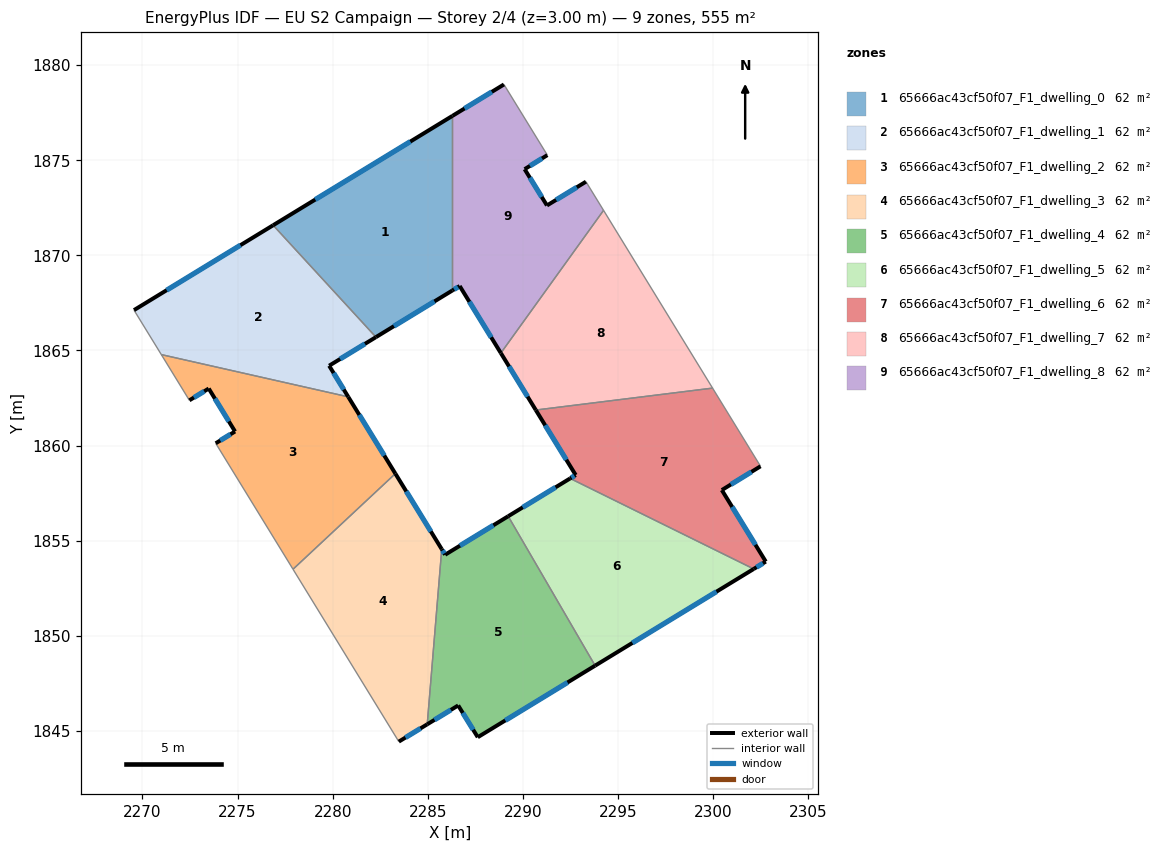
=== STOREY PLAN SPEC (per zone: floor XY polygon, exterior-wall plan segments, windows/doors) ===
zone 1: 65666ac43cf50f07_F1_dwelling_0  (61.7 m²)
  floor: (2286.29, 1877.33) (2286.29, 1868.16) (2282.27, 1865.70) (2276.87, 1871.58)
  exterior wall: (2282.27, 1865.70) – (2286.29, 1868.16)  [4.7 m]
    window: (2283.22, 1866.28) – (2285.35, 1867.58)  [4.0 m²]
  exterior wall: (2286.29, 1877.33) – (2276.87, 1871.58)  [11.0 m]
    window: (2284.08, 1875.98) – (2279.08, 1872.93)  [9.3 m²]
  interior walls: 2
zone 2: 65666ac43cf50f07_F1_dwelling_1  (61.7 m²)
  floor: (2276.87, 1871.58) (2282.27, 1865.70) (2279.81, 1864.20) (2280.82, 1862.56) (2270.99, 1864.78) (2269.55, 1867.12)
  exterior wall: (2279.81, 1864.20) – (2282.27, 1865.70)  [2.9 m]
    window: (2280.39, 1864.55) – (2281.70, 1865.35)  [2.4 m²]
  exterior wall: (2280.82, 1862.56) – (2279.81, 1864.20)  [1.9 m]
    window: (2280.58, 1862.95) – (2280.05, 1863.81)  [1.6 m²]
  exterior wall: (2276.87, 1871.58) – (2269.55, 1867.12)  [8.6 m]
    window: (2275.15, 1870.54) – (2271.27, 1868.17)  [7.2 m²]
  interior walls: 3
zone 3: 65666ac43cf50f07_F1_dwelling_2  (61.7 m²)
  floor: (2280.82, 1862.56) (2283.29, 1858.53) (2277.91, 1853.50) (2273.85, 1860.12) (2274.87, 1860.74) (2273.48, 1863.00) (2272.47, 1862.38) (2270.99, 1864.78)
  exterior wall: (2273.48, 1863.00) – (2274.87, 1860.74)  [2.6 m]
    window: (2273.81, 1862.47) – (2274.54, 1861.27)  [2.2 m²]
  exterior wall: (2272.47, 1862.38) – (2273.48, 1863.00)  [1.2 m]
    window: (2272.71, 1862.53) – (2273.24, 1862.85)  [1.0 m²]
  exterior wall: (2283.29, 1858.53) – (2280.82, 1862.56)  [4.7 m]
    window: (2282.71, 1859.47) – (2281.40, 1861.62)  [4.0 m²]
  exterior wall: (2274.87, 1860.74) – (2273.85, 1860.12)  [1.2 m]
    window: (2274.63, 1860.60) – (2274.09, 1860.27)  [1.0 m²]
  interior walls: 4
zone 4: 65666ac43cf50f07_F1_dwelling_3  (61.7 m²)
  floor: (2283.29, 1858.53) (2285.73, 1854.55) (2284.97, 1845.35) (2283.48, 1844.44) (2277.91, 1853.50)
  exterior wall: (2285.73, 1854.55) – (2283.29, 1858.53)  [4.7 m]
    window: (2285.16, 1855.49) – (2283.87, 1857.59)  [3.9 m²]
  exterior wall: (2283.48, 1844.44) – (2284.97, 1845.35)  [1.7 m]
    window: (2283.83, 1844.65) – (2284.62, 1845.13)  [1.5 m²]
  interior walls: 3
zone 5: 65666ac43cf50f07_F1_dwelling_4  (61.7 m²)
  floor: (2289.23, 1856.29) (2293.80, 1848.43) (2287.63, 1844.67) (2286.60, 1846.34) (2284.97, 1845.35) (2285.73, 1854.55) (2285.91, 1854.26)
  exterior wall: (2284.97, 1845.35) – (2286.60, 1846.34)  [1.9 m]
    window: (2285.35, 1845.58) – (2286.21, 1846.11)  [1.6 m²]
  exterior wall: (2285.91, 1854.26) – (2285.73, 1854.55)  [0.3 m]
    window: (2285.87, 1854.33) – (2285.77, 1854.49)  [0.3 m²]
  exterior wall: (2289.23, 1856.29) – (2285.91, 1854.26)  [3.9 m]
    window: (2288.45, 1855.81) – (2286.69, 1854.74)  [3.3 m²]
  exterior wall: (2287.63, 1844.67) – (2293.80, 1848.43)  [7.2 m]
    window: (2289.07, 1845.55) – (2292.35, 1847.55)  [6.1 m²]
  exterior wall: (2286.60, 1846.34) – (2287.63, 1844.67)  [2.0 m]
    window: (2286.84, 1845.95) – (2287.38, 1845.06)  [1.7 m²]
  interior walls: 2
zone 6: 65666ac43cf50f07_F1_dwelling_5  (61.7 m²)
  floor: (2302.13, 1853.51) (2293.80, 1848.43) (2289.23, 1856.29) (2292.48, 1858.27)
  exterior wall: (2292.48, 1858.27) – (2289.23, 1856.29)  [3.8 m]
    window: (2291.72, 1857.81) – (2289.99, 1856.75)  [3.2 m²]
  exterior wall: (2293.80, 1848.43) – (2302.13, 1853.51)  [9.8 m]
    window: (2295.75, 1849.63) – (2300.18, 1852.32)  [8.2 m²]
  interior walls: 2
zone 7: 65666ac43cf50f07_F1_dwelling_6  (61.7 m²)
  floor: (2299.97, 1863.02) (2302.49, 1858.91) (2300.46, 1857.66) (2302.77, 1853.90) (2302.13, 1853.51) (2292.48, 1858.27) (2292.77, 1858.45) (2290.68, 1861.87)
  exterior wall: (2302.77, 1853.90) – (2300.46, 1857.66)  [4.4 m]
    window: (2302.22, 1854.78) – (2301.00, 1856.78)  [3.7 m²]
  exterior wall: (2302.13, 1853.51) – (2302.77, 1853.90)  [0.7 m]
    window: (2302.28, 1853.61) – (2302.62, 1853.81)  [0.6 m²]
  exterior wall: (2292.77, 1858.45) – (2292.48, 1858.27)  [0.3 m]
    window: (2292.71, 1858.41) – (2292.55, 1858.32)  [0.3 m²]
  exterior wall: (2290.68, 1861.87) – (2292.77, 1858.45)  [4.0 m]
    window: (2291.17, 1861.07) – (2292.28, 1859.25)  [3.4 m²]
  exterior wall: (2300.46, 1857.66) – (2302.49, 1858.91)  [2.4 m]
    window: (2300.93, 1857.96) – (2302.01, 1858.62)  [2.0 m²]
  interior walls: 3
zone 8: 65666ac43cf50f07_F1_dwelling_7  (61.7 m²)
  floor: (2294.24, 1872.37) (2299.97, 1863.02) (2290.68, 1861.87) (2288.84, 1864.86)
  exterior wall: (2288.84, 1864.86) – (2290.68, 1861.87)  [3.5 m]
    window: (2289.27, 1864.16) – (2290.25, 1862.57)  [3.0 m²]
  interior walls: 3
zone 9: 65666ac43cf50f07_F1_dwelling_8  (61.7 m²)
  floor: (2291.28, 1875.27) (2290.09, 1874.53) (2291.26, 1872.62) (2293.31, 1873.87) (2294.24, 1872.37) (2288.84, 1864.86) (2286.68, 1868.39) (2286.29, 1868.16) (2286.29, 1877.33) (2289.00, 1878.98)
  exterior wall: (2293.31, 1873.87) – (2291.26, 1872.62)  [2.4 m]
    window: (2292.83, 1873.58) – (2291.75, 1872.92)  [2.0 m²]
  exterior wall: (2286.68, 1868.39) – (2288.84, 1864.86)  [4.1 m]
    window: (2287.18, 1867.56) – (2288.33, 1865.69)  [3.5 m²]
  exterior wall: (2286.29, 1868.16) – (2286.68, 1868.39)  [0.4 m]
    window: (2286.38, 1868.21) – (2286.59, 1868.33)  [0.4 m²]
  exterior wall: (2289.00, 1878.98) – (2286.29, 1877.33)  [3.2 m]
    window: (2288.37, 1878.60) – (2286.93, 1877.72)  [2.7 m²]
  exterior wall: (2290.09, 1874.53) – (2291.28, 1875.27)  [1.4 m]
    window: (2290.37, 1874.70) – (2291.00, 1875.10)  [1.2 m²]
  exterior wall: (2291.26, 1872.62) – (2290.09, 1874.53)  [2.2 m]
    window: (2290.99, 1873.07) – (2290.37, 1874.08)  [1.9 m²]
  interior walls: 4

=== DERIVED (storey summary) ===
Building: EU S2 Campaign
Storey: 2 of 4  (floor level z = 3.00 m)
Storey gross floor area: 555.2 m²
Zones on this storey: 9
  - 65666ac43cf50f07_F1_dwelling_0: floor 61.7 m²; exterior wall 15.7 m (47.2 m²); 2 window(s) 13.3 m²; WWR 28.1%
  - 65666ac43cf50f07_F1_dwelling_1: floor 61.7 m²; exterior wall 13.4 m (40.1 m²); 3 window(s) 11.3 m²; WWR 28.1%
  - 65666ac43cf50f07_F1_dwelling_2: floor 61.7 m²; exterior wall 9.8 m (29.3 m²); 4 window(s) 8.2 m²; WWR 28.1%
  - 65666ac43cf50f07_F1_dwelling_3: floor 61.7 m²; exterior wall 6.4 m (19.2 m²); 2 window(s) 5.4 m²; WWR 28.1%
  - 65666ac43cf50f07_F1_dwelling_4: floor 61.7 m²; exterior wall 15.3 m (46.0 m²); 5 window(s) 12.9 m²; WWR 28.1%
  - 65666ac43cf50f07_F1_dwelling_5: floor 61.7 m²; exterior wall 13.6 m (40.7 m²); 2 window(s) 11.5 m²; WWR 28.1%
  - 65666ac43cf50f07_F1_dwelling_6: floor 61.7 m²; exterior wall 11.9 m (35.7 m²); 5 window(s) 10.0 m²; WWR 28.1%
  - 65666ac43cf50f07_F1_dwelling_7: floor 61.7 m²; exterior wall 3.5 m (10.5 m²); 1 window(s) 3.0 m²; WWR 28.1%
  - 65666ac43cf50f07_F1_dwelling_8: floor 61.7 m²; exterior wall 13.8 m (41.4 m²); 6 window(s) 11.6 m²; WWR 28.1%
Zone adjacency (shared interzone walls):
  - 65666ac43cf50f07_F1_dwelling_0 ↔ 65666ac43cf50f07_F1_dwelling_1
  - 65666ac43cf50f07_F1_dwelling_0 ↔ 65666ac43cf50f07_F1_dwelling_8
  - 65666ac43cf50f07_F1_dwelling_1 ↔ 65666ac43cf50f07_F1_dwelling_2
  - 65666ac43cf50f07_F1_dwelling_2 ↔ 65666ac43cf50f07_F1_dwelling_3
  - 65666ac43cf50f07_F1_dwelling_3 ↔ 65666ac43cf50f07_F1_dwelling_4
  - 65666ac43cf50f07_F1_dwelling_4 ↔ 65666ac43cf50f07_F1_dwelling_5
  - 65666ac43cf50f07_F1_dwelling_5 ↔ 65666ac43cf50f07_F1_dwelling_6
  - 65666ac43cf50f07_F1_dwelling_6 ↔ 65666ac43cf50f07_F1_dwelling_7
  - 65666ac43cf50f07_F1_dwelling_7 ↔ 65666ac43cf50f07_F1_dwelling_8